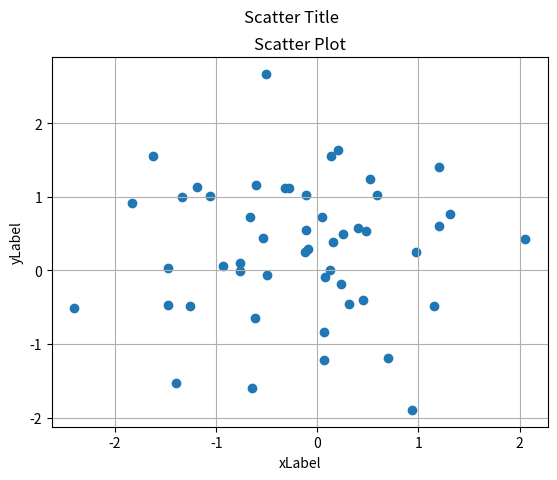

The matplotlib source for this figure:
import matplotlib.pyplot as plp, numpy

xValue = numpy.random.randn(50)
yValue = numpy.random.randn(50)

plp.scatter(xValue, yValue)
plp.title("Scatter Plot")
plp.suptitle("Scatter Title")
plp.grid(True)
plp.xlabel("xLabel")
plp.ylabel("yLabel")
plp.show()